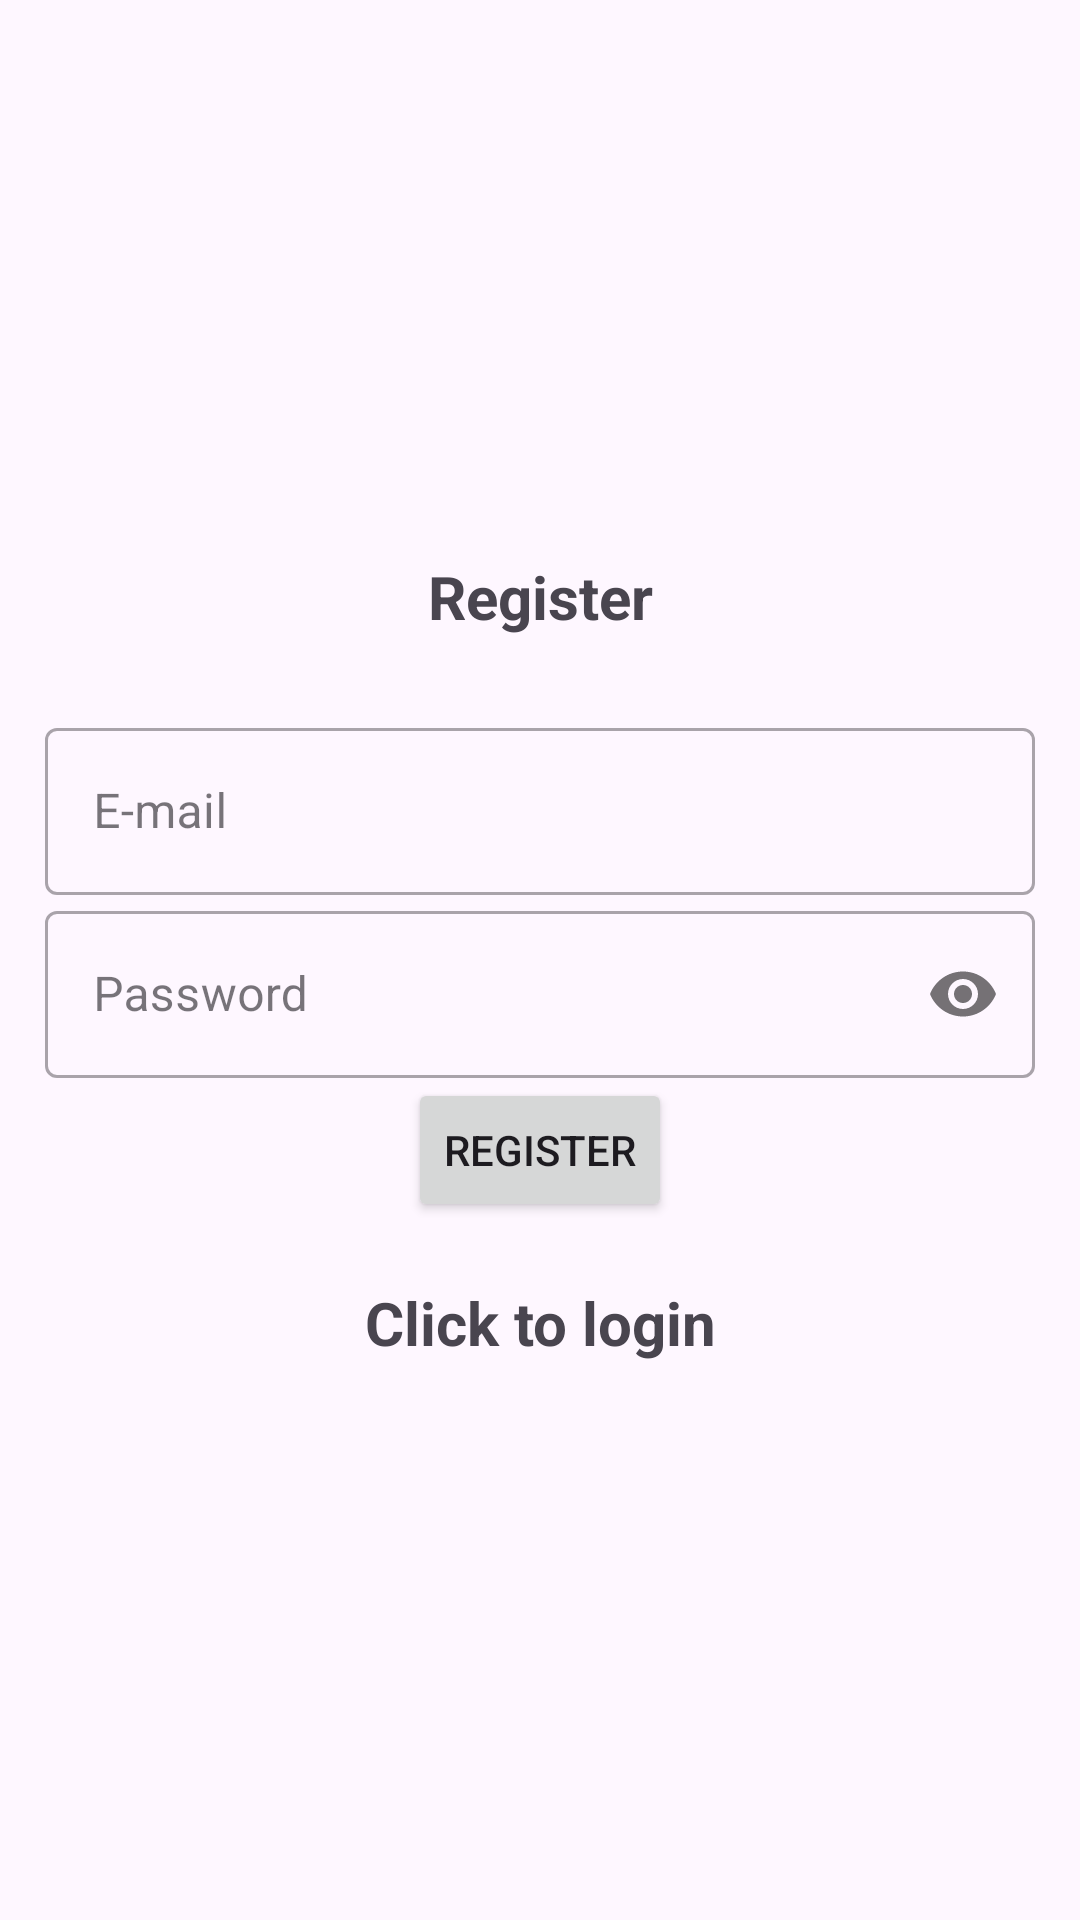

Android layout source for this screen:
<!-- AndroidManifest.xml: application theme Theme.Material3.Light -->
<!-- res/layout/activity_register.xml -->
<?xml version="1.0" encoding="utf-8"?>
<LinearLayout xmlns:android="http://schemas.android.com/apk/res/android"
    xmlns:app="http://schemas.android.com/apk/res-auto"
    xmlns:tools="http://schemas.android.com/tools"
    android:layout_width="match_parent"
    android:layout_height="match_parent"
    android:gravity="center"
    android:orientation="vertical"
    android:padding="15dp"
    tools:context=".Register">

    <TextView
        android:layout_width="match_parent"
        android:layout_height="wrap_content"
        android:textSize="20sp"
        android:textStyle="bold"
        android:gravity="center"
        android:layout_marginBottom="25dp"
        android:text="@string/register" />

    <com.google.android.material.textfield.TextInputLayout
        android:layout_width="match_parent"
        android:hint="E-mail"
        style="@style/Widget.MaterialComponents.TextInputLayout.OutlinedBox"
        android:layout_height="wrap_content">

        <com.google.android.material.textfield.TextInputEditText
            android:id="@+id/email"
            android:layout_width="match_parent"
            android:layout_height="wrap_content" />


    </com.google.android.material.textfield.TextInputLayout>

    <com.google.android.material.textfield.TextInputLayout
        android:layout_width="match_parent"
        android:hint="Password"
        style="@style/Widget.MaterialComponents.TextInputLayout.OutlinedBox"
        app:passwordToggleEnabled="true"
        android:layout_height="wrap_content">

        <com.google.android.material.textfield.TextInputEditText
            android:id="@+id/password"
            android:inputType="textPassword"
            android:layout_width="match_parent"
            android:layout_height="wrap_content" />


    </com.google.android.material.textfield.TextInputLayout>

    <ProgressBar
        android:layout_width="wrap_content"
        android:layout_height="wrap_content"
        android:visibility="gone"
        android:id="@+id/progressBar"/>

    <Button
        android:layout_width="wrap_content"
        android:layout_height="wrap_content"
        android:id="@+id/register_button"
        android:text="@string/register1"/>

    <TextView
        android:layout_width="match_parent"
        android:layout_height="wrap_content"
        android:gravity="center"
        android:textSize="20sp"
        android:textStyle="bold"
        android:layout_marginTop="20dp"
        android:id="@+id/loginNow"
        android:text="@string/click_to_login"/>


</LinearLayout>
<!-- resources referenced by this layout -->
<resources>
  <string name="click_to_login">Click to login</string>
  <string name="register">Register</string>
  <string name="register1">Register</string>
</resources>
